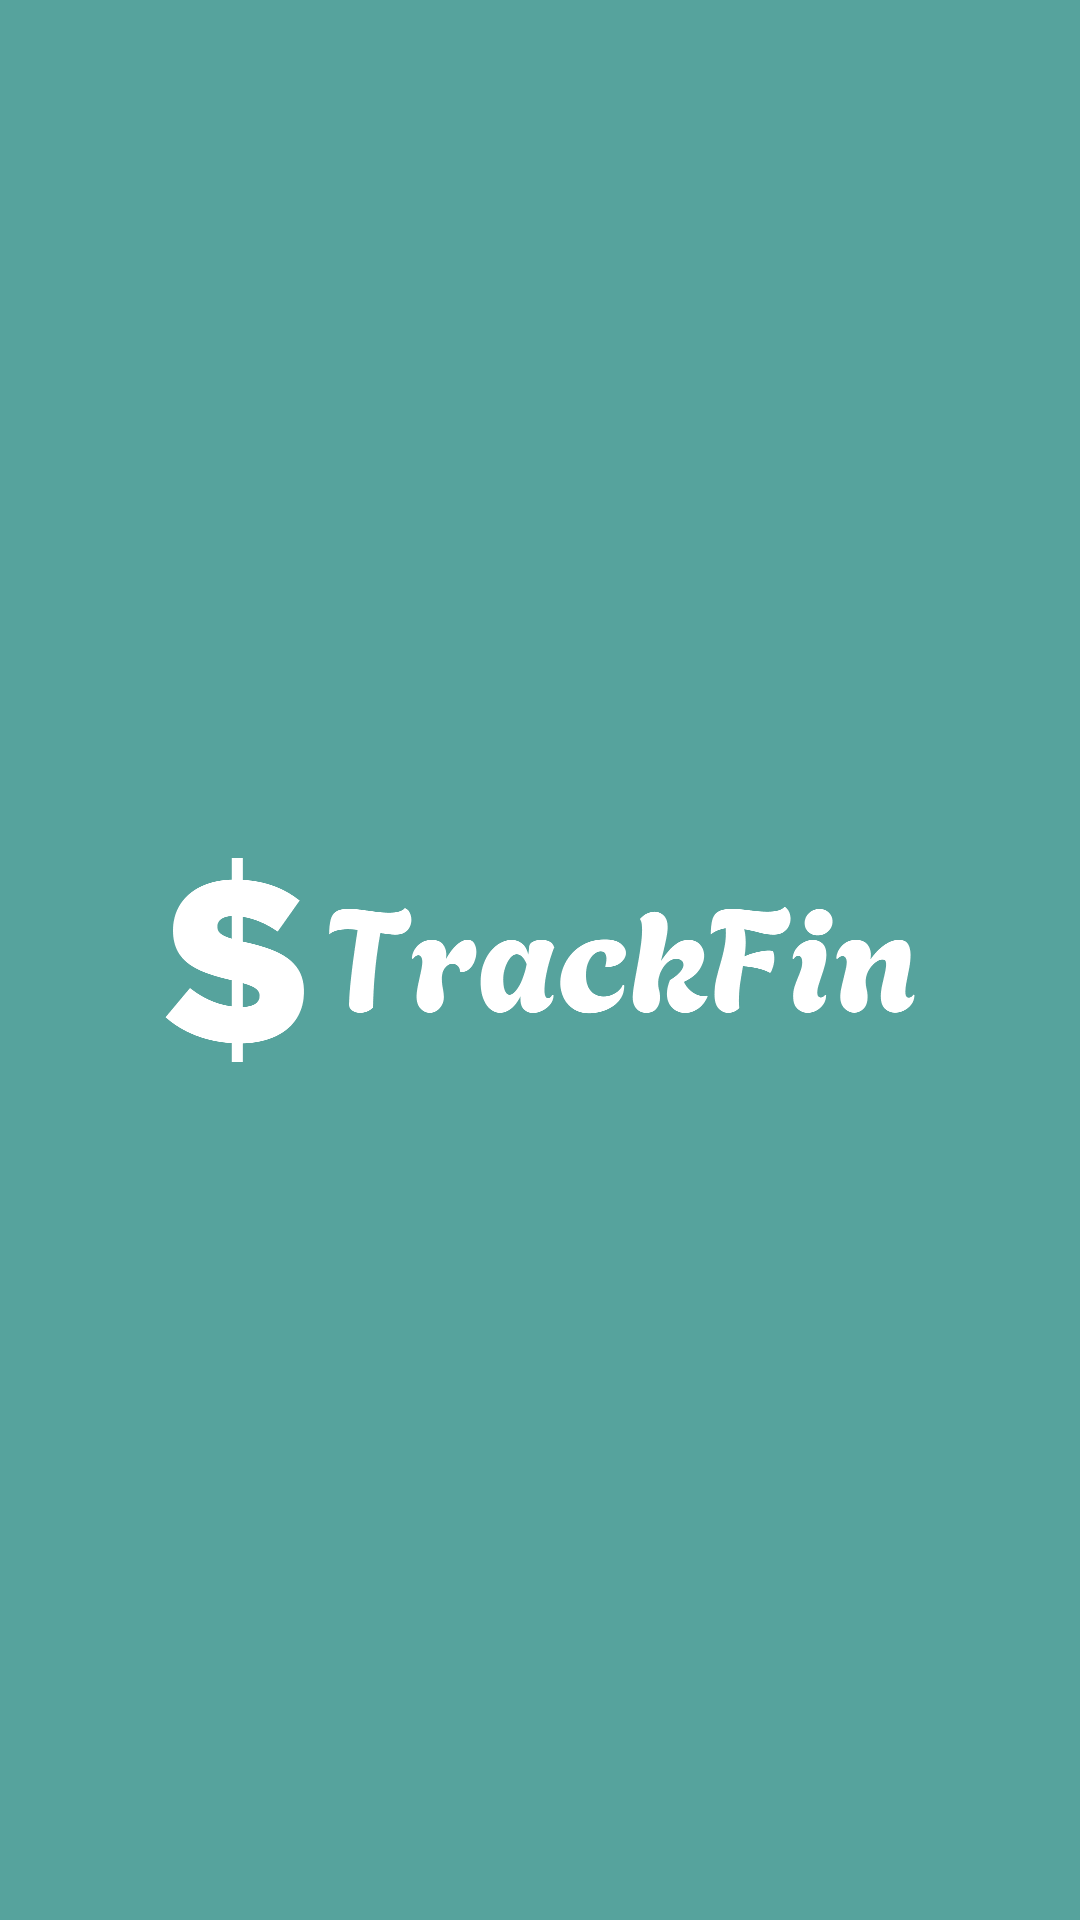

Write the Android layout XML for this screen, with the resource values it uses.
<!-- AndroidManifest.xml: application theme Theme.MonoExpenseTracker -->
<!-- res/layout/activity_splash_screen.xml -->
<?xml version="1.0" encoding="utf-8"?>
<androidx.constraintlayout.widget.ConstraintLayout xmlns:android="http://schemas.android.com/apk/res/android"
    xmlns:app="http://schemas.android.com/apk/res-auto"
    xmlns:tools="http://schemas.android.com/tools"
    android:id="@+id/main"
    android:layout_width="match_parent"
    android:layout_height="match_parent"
    tools:context=".SplashScreenActivity"
    android:background="@color/splashScreenColor">


    <ImageView
        android:id="@+id/imageView"
        android:layout_width="250dp"
        android:layout_height="250dp"
        app:layout_constraintBottom_toBottomOf="parent"
        app:layout_constraintEnd_toEndOf="parent"
        app:layout_constraintStart_toStartOf="parent"
        app:layout_constraintTop_toTopOf="parent"
        app:srcCompat="@drawable/logoxml"
        app:tint="@color/white" />
</androidx.constraintlayout.widget.ConstraintLayout>
<!-- resources referenced by this layout -->
<resources>
  <color name="splashScreenColor">#56a39d</color>
  <color name="white">#FFFFFF</color>
  <!-- drawable logoxml: png bitmap (drawable, 12451 bytes) -->
  <style name="Theme.MonoExpenseTracker" parent="Base.Theme.MonoExpenseTracker" />
  <style name="Base.Theme.MonoExpenseTracker" parent="Theme.AppCompat.Light.NoActionBar">
          
          
      </style>
</resources>
